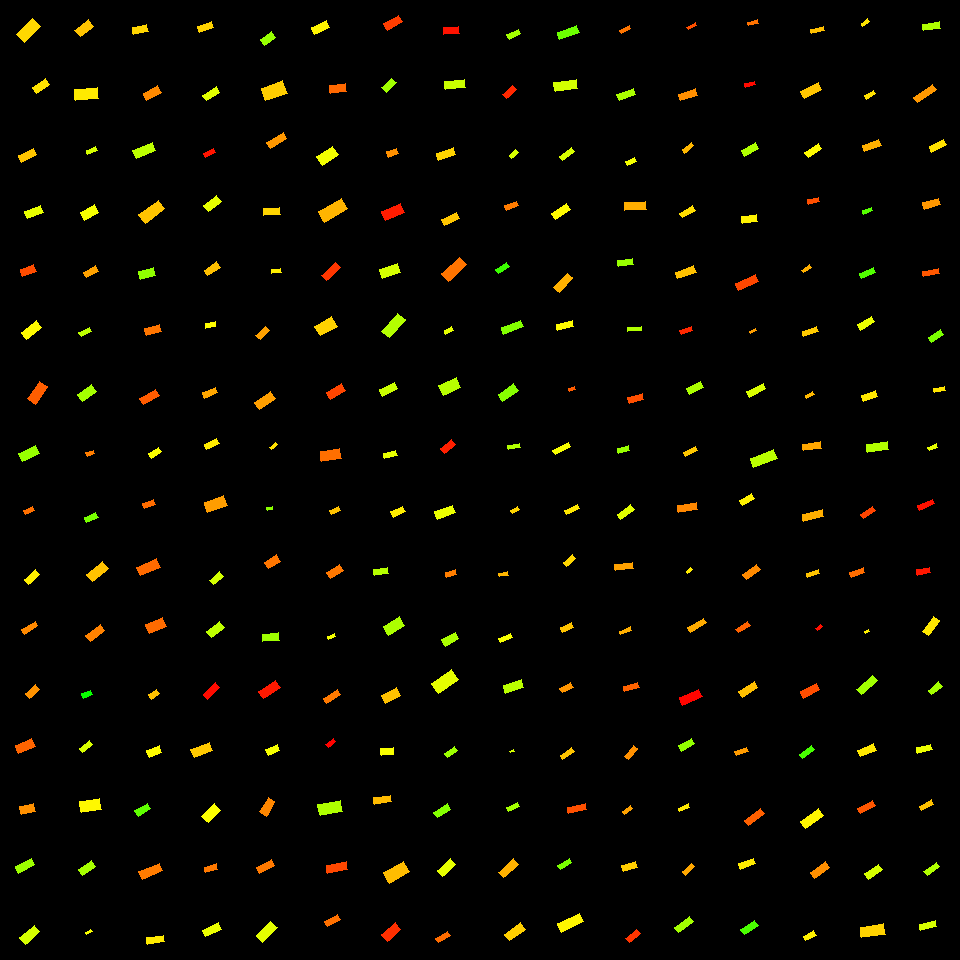

Data behind this chart, as committed beside it:
, angleRotated, color, length, logWidthLengthRatio, x, y, centerX, centerY, width, lengthRotatedProjectX, widthRotatedProjectX, lengthRotatedProjectY, widthRotatedProjectY, vertexRightBottom, vertexRightTop, vertexLeftBottom, vertexLeftTop
0, 2.366, 0.1418, 22.3, -0.6413, 28.84, 30.5, 30, 30, 11.74, -15.92, 8.218, 15.61, -8.386, (24, 42), (16, 34), (40, 26), (32, 18)
1, 2.559, 0.1487, 15.95, -0.7293, 41.14, 86.12, 30, 90, 7.693, -13.32, 4.233, 8.778, -6.424, (36, 93), (32, 87), (49, 84), (45, 78)
2, 2.671, 0.1288, 16.83, -0.8612, 27.79, 155.1, 30, 150, 7.112, -15, 3.225, 7.63, -6.339, (21, 162), (18, 155), (36, 154), (33, 148)
3, 2.787, 0.1819, 17.03, -0.8443, 33.86, 211.8, 30, 210, 7.322, -15.97, 2.544, 5.918, -6.865, (27, 218), (24, 211), (43, 212), (40, 205)
4, 2.797, 0.04992, 14.36, -0.7024, 28.14, 270.6, 30, 270, 7.112, -13.51, 2.402, 4.849, -6.694, (22, 276), (20, 269), (36, 271), (33, 264)
5, 2.476, 0.1642, 18.99, -0.8039, 31.27, 330.2, 30, 330, 8.501, -14.94, 5.25, 11.73, -6.687, (26, 339), (21, 332), (41, 327), (36, 320)
6, 2.194, 0.06183, 21.25, -0.8176, 37.49, 392.8, 30, 390, 9.381, -12.4, 7.618, 17.25, -5.474, (35, 404), (27, 398), (47, 386), (39, 381)
7, 2.695, 0.2344, 18.81, -0.7637, 29.05, 453.5, 30, 450, 8.762, -16.96, 3.782, 8.118, -7.904, (22, 461), (18, 453), (39, 453), (35, 445)
8, 2.715, 0.0735, 10.13, -0.8465, 29.07, 510.2, 30, 510, 4.346, -9.224, 1.799, 4.194, -3.956, (25, 514), (23, 510), (34, 510), (32, 506)
9, 2.431, 0.1564, 14.82, -0.8073, 32.04, 577.2, 30, 570, 6.609, -11.23, 4.312, 9.667, -5.008, (28, 584), (24, 579), (39, 574), (35, 569)
10, 2.609, 0.08986, 16.16, -1.109, 29.67, 627.6, 30, 630, 5.334, -13.93, 2.707, 8.203, -4.596, (24, 634), (21, 629), (37, 625), (35, 621)
11, 2.44, 0.09579, 13.49, -0.7424, 32.61, 691.2, 30, 690, 6.419, -10.3, 4.145, 8.709, -4.901, (29, 698), (25, 693), (39, 689), (35, 684)
12, 2.717, 0.0658, 18.01, -0.7498, 25.39, 746, 30, 750, 8.507, -16.41, 3.505, 7.418, -7.752, (18, 753), (15, 745), (35, 746), (31, 738)
13, 2.893, 0.09465, 14.01, -0.5369, 27.6, 809.1, 30, 810, 8.192, -13.58, 2.018, 3.452, -7.939, (21, 814), (19, 806), (35, 811), (33, 803)
14, 2.678, 0.2299, 18, -0.8469, 24.88, 865.5, 30, 870, 7.718, -16.1, 3.451, 8.048, -6.903, (18, 873), (15, 866), (34, 864), (31, 858)
15, 2.435, 0.1931, 19.22, -0.8144, 29.91, 934.9, 30, 930, 8.514, -14.63, 5.526, 12.48, -6.477, (25, 944), (19, 937), (39, 931), (34, 925)
16, 2.456, 0.1283, 16.83, -0.7191, 84.1, 28.21, 90, 30, 8.201, -13.02, 5.195, 10.66, -6.346, (80, 36), (74, 30), (93, 26), (88, 19)
17, 3.046, 0.1531, 22.94, -0.7306, 86.43, 93.73, 90, 90, 11.05, -22.83, 1.06, 2.2, -11, (75, 100), (74, 89), (98, 98), (97, 87)
18, 2.734, 0.1931, 10.59, -0.8744, 91.97, 150.6, 90, 150, 4.415, -9.72, 1.749, 4.194, -4.054, (87, 154), (86, 150), (97, 150), (95, 146)
19, 2.636, 0.1725, 17.06, -0.714, 89.51, 212.5, 90, 210, 8.352, -14.93, 4.042, 8.253, -7.309, (84, 220), (80, 212), (98, 212), (94, 204)
20, 2.614, 0.106, 13.44, -0.72, 91.12, 271.6, 90, 270, 6.542, -11.61, 3.294, 6.768, -5.652, (86, 277), (83, 272), (98, 271), (95, 265)
21, 2.651, 0.2094, 11.67, -0.9422, 85.17, 332, 90, 330, 4.547, -10.29, 2.144, 5.501, -4.01, (81, 336), (78, 332), (91, 331), (89, 327)
22, 2.535, 0.2254, 17.29, -0.679, 86.95, 393.1, 90, 390, 8.766, -14.2, 4.997, 9.853, -7.202, (82, 401), (77, 394), (96, 391), (91, 384)
23, 2.802, 0.082, 7.851, -0.7553, 90.29, 453.3, 90, 450, 3.689, -7.402, 1.229, 2.616, -3.478, (87, 456), (85, 452), (94, 453), (93, 450)
24, 2.682, 0.2545, 12.54, -0.821, 91.22, 517.4, 90, 510, 5.516, -11.24, 2.445, 5.558, -4.944, (86, 522), (84, 517), (98, 517), (95, 512)
25, 2.475, 0.1271, 20.53, -0.8134, 97.32, 571.6, 90, 570, 9.101, -16.13, 5.628, 12.69, -7.153, (92, 581), (86, 574), (108, 568), (102, 561)
26, 2.487, 0.08514, 18.32, -0.91, 95.14, 633.1, 90, 630, 7.373, -14.53, 4.49, 11.16, -5.848, (90, 641), (85, 635), (104, 630), (100, 624)
27, 2.712, 0.328, 9.285, -0.6147, 86.95, 694.3, 90, 690, 5.021, -8.442, 2.09, 3.865, -4.566, (83, 698), (81, 693), (92, 694), (90, 690)
28, 2.519, 0.1917, 12.41, -0.9684, 85.99, 746.5, 90, 750, 4.712, -10.08, 2.747, 7.235, -3.829, (82, 752), (79, 748), (92, 744), (89, 740)
29, 2.984, 0.1621, 20.7, -0.6701, 90.5, 805.5, 90, 810, 10.59, -20.44, 1.663, 3.25, -10.46, (81, 812), (79, 801), (101, 809), (99, 798)
30, 2.527, 0.2237, 15.48, -0.8203, 87.11, 867.8, 90, 870, 6.817, -12.65, 3.931, 8.927, -5.57, (82, 875), (78, 869), (95, 866), (91, 860)
31, 2.621, 0.17, 6.222, -0.7547, 88.77, 931.8, 90, 930, 2.926, -5.399, 1.454, 3.093, -2.539, (86, 934), (85, 932), (92, 931), (90, 929)
32, 2.926, 0.1397, 15.03, -0.7475, 140.4, 29.33, 150, 30, 7.117, -14.68, 1.525, 3.22, -6.951, (133, 34), (132, 27), (148, 31), (146, 24)
33, 2.651, 0.09032, 16.12, -0.7716, 152.3, 92.98, 150, 90, 7.454, -14.22, 3.514, 7.602, -6.574, (146, 100), (143, 93), (161, 92), (157, 85)
34, 2.749, 0.2093, 21.13, -0.8255, 144.2, 150.6, 150, 150, 9.255, -19.53, 3.537, 8.076, -8.553, (136, 158), (132, 150), (155, 150), (152, 142)
35, 2.508, 0.1284, 24.13, -0.7813, 151.9, 211.6, 150, 210, 11.05, -19.45, 6.537, 14.28, -8.905, (145, 223), (138, 214), (164, 208), (158, 200)
36, 2.887, 0.2389, 16.1, -0.6609, 147.1, 273.9, 150, 270, 8.316, -15.58, 2.096, 4.059, -8.047, (140, 279), (138, 271), (155, 275), (153, 267)
37, 2.894, 0.07681, 14.99, -0.7262, 153.1, 330, 150, 330, 7.253, -14.54, 1.776, 3.672, -7.032, (146, 335), (144, 328), (161, 331), (159, 324)
38, 2.633, 0.05983, 18.83, -0.9133, 149.6, 396.9, 150, 390, 7.555, -16.45, 3.678, 9.169, -6.599, (143, 404), (139, 398), (159, 395), (155, 389)
39, 2.554, 0.1688, 12.29, -0.8737, 154.8, 452.6, 150, 450, 5.13, -10.23, 2.843, 6.811, -4.27, (151, 458), (148, 453), (161, 451), (158, 447)
40, 2.774, 0.07111, 11.76, -0.807, 148.8, 504.2, 150, 510, 5.245, -10.97, 1.887, 4.228, -4.894, (144, 508), (142, 503), (155, 504), (153, 499)
41, 2.725, 0.06975, 21.94, -0.87, 148.3, 567.3, 150, 570, 9.19, -20.06, 3.72, 8.879, -8.404, (140, 575), (136, 567), (160, 567), (156, 558)
42, 2.735, 0.07001, 17.67, -0.591, 156, 625.5, 150, 630, 9.785, -16.23, 3.871, 6.99, -8.987, (149, 633), (145, 624), (166, 626), (162, 617)
43, 2.538, 0.1263, 9.523, -0.5636, 154, 694.1, 150, 690, 5.42, -7.841, 3.076, 5.405, -4.463, (151, 699), (148, 694), (159, 693), (156, 689)
44, 2.771, 0.1653, 13.82, -0.6682, 154.3, 751.6, 150, 750, 7.084, -12.88, 2.564, 5.002, -6.604, (149, 757), (146, 750), (161, 752), (159, 745)
45, 2.572, 0.2709, 14.29, -0.744, 142.8, 809.8, 150, 810, 6.792, -12.04, 3.662, 7.706, -5.721, (138, 816), (134, 810), (150, 808), (147, 803)
46, 2.742, 0.08108, 22.66, -0.9664, 150.9, 871.4, 150, 870, 8.621, -20.87, 3.357, 8.823, -7.941, (142, 879), (138, 871), (162, 870), (159, 863)
47, 3.013, 0.1535, 17.3, -0.9572, 155.4, 939.8, 150, 930, 6.644, -17.16, 0.8501, 2.214, -6.589, (147, 944), (146, 937), (164, 941), (163, 935)
48, 2.803, 0.1376, 14.41, -0.8836, 205.3, 26.87, 210, 30, 5.955, -13.59, 1.977, 4.783, -5.618, (199, 32), (197, 26), (213, 27), (211, 21)
49, 2.573, 0.1855, 16.21, -0.8677, 211.2, 93.6, 210, 90, 6.808, -13.66, 3.663, 8.723, -5.738, (206, 100), (202, 95), (219, 92), (216, 86)
50, 2.715, 0.0131, 11.88, -0.858, 209.5, 153, 210, 150, 5.038, -10.82, 2.083, 4.913, -4.588, (205, 157), (203, 153), (215, 152), (213, 148)
51, 2.488, 0.1826, 16.43, -0.7328, 212.8, 203.6, 210, 210, 7.898, -13.05, 4.802, 9.993, -6.27, (208, 211), (203, 205), (221, 201), (216, 195)
52, 2.554, 0.1257, 15.34, -0.8453, 212.3, 268.9, 210, 270, 6.589, -12.77, 3.651, 8.502, -5.485, (207, 275), (204, 270), (220, 267), (216, 261)
53, 3.016, 0.1656, 10.33, -0.7257, 210.5, 324.9, 210, 330, 4.999, -10.25, 0.6247, 1.291, -4.959, (205, 328), (205, 323), (215, 326), (215, 321)
54, 2.769, 0.109, 13.85, -0.8971, 209.7, 392.9, 210, 390, 5.649, -12.9, 2.059, 5.049, -5.26, (204, 398), (202, 392), (217, 392), (215, 387)
55, 2.707, 0.1536, 13.7, -0.8519, 211.6, 444.1, 210, 450, 5.845, -12.43, 2.459, 5.764, -5.302, (206, 449), (204, 444), (219, 443), (216, 438)
56, 2.808, 0.1031, 20.6, -0.6431, 215.9, 503.8, 210, 510, 10.83, -19.47, 3.541, 6.736, -10.23, (207, 512), (204, 502), (227, 505), (223, 495)
57, 2.414, 0.1952, 12.58, -0.6757, 216.5, 578.3, 210, 570, 6.401, -9.393, 4.259, 8.37, -4.779, (213, 584), (209, 580), (223, 576), (219, 571)
58, 2.463, 0.2084, 16.72, -0.7604, 215.3, 629.7, 210, 630, 7.819, -13.02, 4.908, 10.5, -6.086, (211, 637), (206, 631), (224, 627), (219, 621)
59, 2.385, 0.007423, 16.39, -0.8689, 211.6, 690.9, 210, 690, 6.876, -11.92, 4.721, 11.26, -4.999, (207, 699), (203, 694), (219, 687), (215, 682)
... 196 more rows
